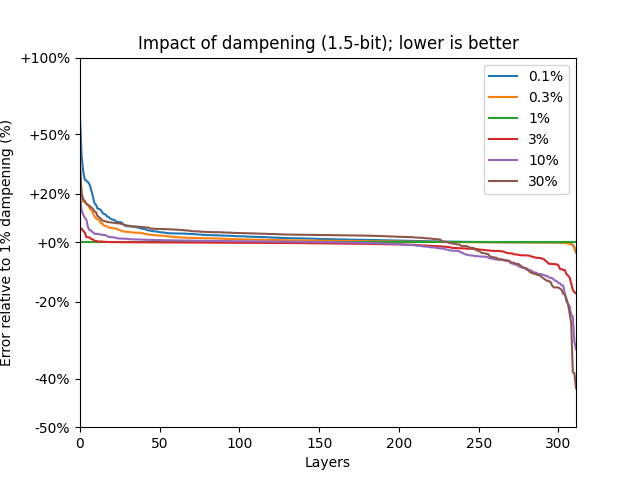

The file beside this chart, header and first rows:
Data	Scaling	Damp0.001	Damp0.003	Damp0.01	Damp0.03	Damp0.1	Damp0.3	Damp1.0
bloom-560m/0.mlp.dense_4h_to_h	mse	0.001828	0.001542	0.001323	0.00126	0.001361	0.001588	0.001942
bloom-560m/0.mlp.dense_h_to_4h	mse	0.02656	0.02653	0.02644	0.02633	0.02629	0.02676	0.02863
bloom-560m/0.self_attention.dense	mse	0.0007996	0.0007943	0.0007044	0.000604	0.0005547	0.0005593	0.0006447
bloom-560m/0.self_attention.query_key_va…	mse	0.0431	0.04096	0.03874	0.03705	0.03608	0.03633	0.03852
bloom-560m/1.mlp.dense_4h_to_h	mse	0.001773	0.001666	0.001564	0.00154	0.001625	0.001807	0.002104
bloom-560m/1.mlp.dense_h_to_4h	mse	0.03569	0.03566	0.03557	0.0355	0.03552	0.03632	0.03924
bloom-560m/1.self_attention.dense	mse	0.0004582	0.0004509	0.000438	0.0004276	0.0004336	0.0004716	0.0005623
bloom-560m/1.self_attention.query_key_va…	mse	0.04929	0.04918	0.04889	0.04854	0.04827	0.04906	0.05276
bloom-560m/10.mlp.dense_4h_to_h	mse	0.002896	0.002856	0.002861	0.002915	0.002994	0.003078	0.003357
bloom-560m/10.mlp.dense_h_to_4h	mse	0.04771	0.04664	0.04614	0.04586	0.04605	0.04748	0.05209
bloom-560m/10.self_attention.dense	mse	0.001506	0.001506	0.001506	0.001505	0.00151	0.001541	0.001647
bloom-560m/10.self_attention.query_key_v…	mse	1.131	1.114	1.085	1.024	0.9508	0.8781	0.8581
bloom-560m/11.mlp.dense_4h_to_h	mse	0.003054	0.003021	0.003024	0.003062	0.003122	0.003208	0.003474
bloom-560m/11.mlp.dense_h_to_4h	mse	0.04937	0.04851	0.04804	0.04783	0.04796	0.0494	0.05375
bloom-560m/11.self_attention.dense	mse	0.001456	0.001455	0.001453	0.001452	0.001463	0.001508	0.001624
bloom-560m/11.self_attention.query_key_v…	mse	0.3895	0.3855	0.3797	0.3703	0.35	0.3375	0.3445
bloom-560m/12.mlp.dense_4h_to_h	mse	0.003559	0.00356	0.003546	0.00354	0.003559	0.003663	0.003964
bloom-560m/12.mlp.dense_h_to_4h	mse	0.06032	0.05951	0.05909	0.05885	0.05905	0.06072	0.06609
bloom-560m/12.self_attention.dense	mse	0.001451	0.00145	0.00145	0.001448	0.001454	0.001487	0.001592
bloom-560m/12.self_attention.query_key_v…	mse	0.5137	0.5071	0.4875	0.4651	0.4321	0.4117	0.4258
bloom-560m/13.mlp.dense_4h_to_h	mse	0.003492	0.00349	0.003488	0.003486	0.003501	0.003589	0.003855
bloom-560m/13.mlp.dense_h_to_4h	mse	0.06347	0.06258	0.06204	0.06183	0.06197	0.06367	0.06908
bloom-560m/13.self_attention.dense	mse	0.001514	0.001514	0.001513	0.001512	0.001519	0.001558	0.001676
bloom-560m/13.self_attention.query_key_v…	mse	0.3711	0.3662	0.3531	0.3349	0.3136	0.3044	0.3203
bloom-560m/14.mlp.dense_4h_to_h	mse	0.003662	0.003658	0.003654	0.003651	0.003668	0.003754	0.004012
bloom-560m/14.mlp.dense_h_to_4h	mse	0.06288	0.06242	0.06219	0.06206	0.0623	0.06395	0.06927
bloom-560m/14.self_attention.dense	mse	0.001274	0.001274	0.001272	0.00127	0.001276	0.001308	0.001406
bloom-560m/14.self_attention.query_key_v…	mse	0.3553	0.3522	0.3422	0.3229	0.2963	0.2863	0.3034
bloom-560m/15.mlp.dense_4h_to_h	mse	0.003891	0.003888	0.003887	0.003883	0.003903	0.004001	0.004277
bloom-560m/15.mlp.dense_h_to_4h	mse	0.06437	0.06386	0.06355	0.06341	0.0636	0.06533	0.07077
bloom-560m/15.self_attention.dense	mse	0.001322	0.001322	0.001319	0.001318	0.001327	0.001373	0.001486
bloom-560m/15.self_attention.query_key_v…	mse	0.3277	0.3258	0.3199	0.3075	0.2913	0.2849	0.3015
bloom-560m/16.mlp.dense_4h_to_h	mse	0.004353	0.00435	0.004346	0.004343	0.004369	0.004484	0.004814
bloom-560m/16.mlp.dense_h_to_4h	mse	0.06431	0.06376	0.06347	0.06332	0.06359	0.06545	0.07123
bloom-560m/16.self_attention.dense	mse	0.001424	0.001424	0.001424	0.001423	0.001428	0.001462	0.001562
bloom-560m/16.self_attention.query_key_v…	mse	0.3584	0.3535	0.3439	0.3299	0.3106	0.304	0.3229
bloom-560m/17.mlp.dense_4h_to_h	mse	0.005047	0.005045	0.005039	0.005034	0.005068	0.005211	0.005604
bloom-560m/17.mlp.dense_h_to_4h	mse	0.0641	0.06389	0.0637	0.06349	0.06384	0.06585	0.07205
bloom-560m/17.self_attention.dense	mse	0.001465	0.001459	0.001457	0.001451	0.001458	0.001506	0.001653
bloom-560m/17.self_attention.query_key_v…	mse	0.2656	0.2626	0.26	0.2496	0.2341	0.2306	0.2463
bloom-560m/18.mlp.dense_4h_to_h	mse	0.005927	0.005918	0.005903	0.005898	0.005949	0.006134	0.006617
bloom-560m/18.mlp.dense_h_to_4h	mse	0.06661	0.06633	0.06606	0.06582	0.06616	0.06843	0.07521
bloom-560m/18.self_attention.dense	mse	0.001888	0.00189	0.001886	0.001879	0.001894	0.001958	0.002133
bloom-560m/18.self_attention.query_key_v…	mse	0.4298	0.424	0.3986	0.3679	0.3491	0.3287	0.3462
bloom-560m/19.mlp.dense_4h_to_h	mse	0.007108	0.00709	0.00706	0.007044	0.00711	0.007363	0.007994
bloom-560m/19.mlp.dense_h_to_4h	mse	0.06907	0.0687	0.0684	0.06823	0.06863	0.07108	0.07825
bloom-560m/19.self_attention.dense	mse	0.002388	0.002387	0.002387	0.002388	0.002401	0.002473	0.002677
bloom-560m/19.self_attention.query_key_v…	mse	0.3885	0.3894	0.3966	0.3837	0.3495	0.3348	0.3433
bloom-560m/2.mlp.dense_4h_to_h	mse	0.002408	0.002403	0.002397	0.002392	0.002414	0.00251	0.002765
bloom-560m/2.mlp.dense_h_to_4h	mse	0.0559	0.05579	0.0555	0.05504	0.05488	0.05616	0.061
bloom-560m/2.self_attention.dense	mse	0.0004271	0.0004248	0.0004224	0.0004149	0.0004154	0.0004388	0.000503
bloom-560m/2.self_attention.query_key_va…	mse	0.05703	0.0567	0.05649	0.05625	0.05614	0.05729	0.06194
bloom-560m/20.mlp.dense_4h_to_h	mse	0.01118	0.01106	0.01072	0.01038	0.01022	0.01058	0.01169
bloom-560m/20.mlp.dense_h_to_4h	mse	0.07195	0.07141	0.0708	0.07026	0.07045	0.07306	0.08097
bloom-560m/20.self_attention.dense	mse	0.004517	0.004504	0.004474	0.004421	0.004377	0.004481	0.00491
bloom-560m/20.self_attention.query_key_v…	mse	0.4483	0.4496	0.466	0.4484	0.4122	0.3918	0.394
bloom-560m/21.mlp.dense_4h_to_h	mse	0.02847	0.02778	0.02588	0.02341	0.02223	0.02333	0.02722
bloom-560m/21.mlp.dense_h_to_4h	mse	0.07398	0.07295	0.07194	0.07142	0.07192	0.07567	0.08614
bloom-560m/21.self_attention.dense	mse	0.0172	0.01705	0.01675	0.01638	0.01566	0.01583	0.01786
bloom-560m/21.self_attention.query_key_v…	mse	0.5406	0.5558	0.5452	0.4934	0.4324	0.4029	0.4106
... 252 more rows
